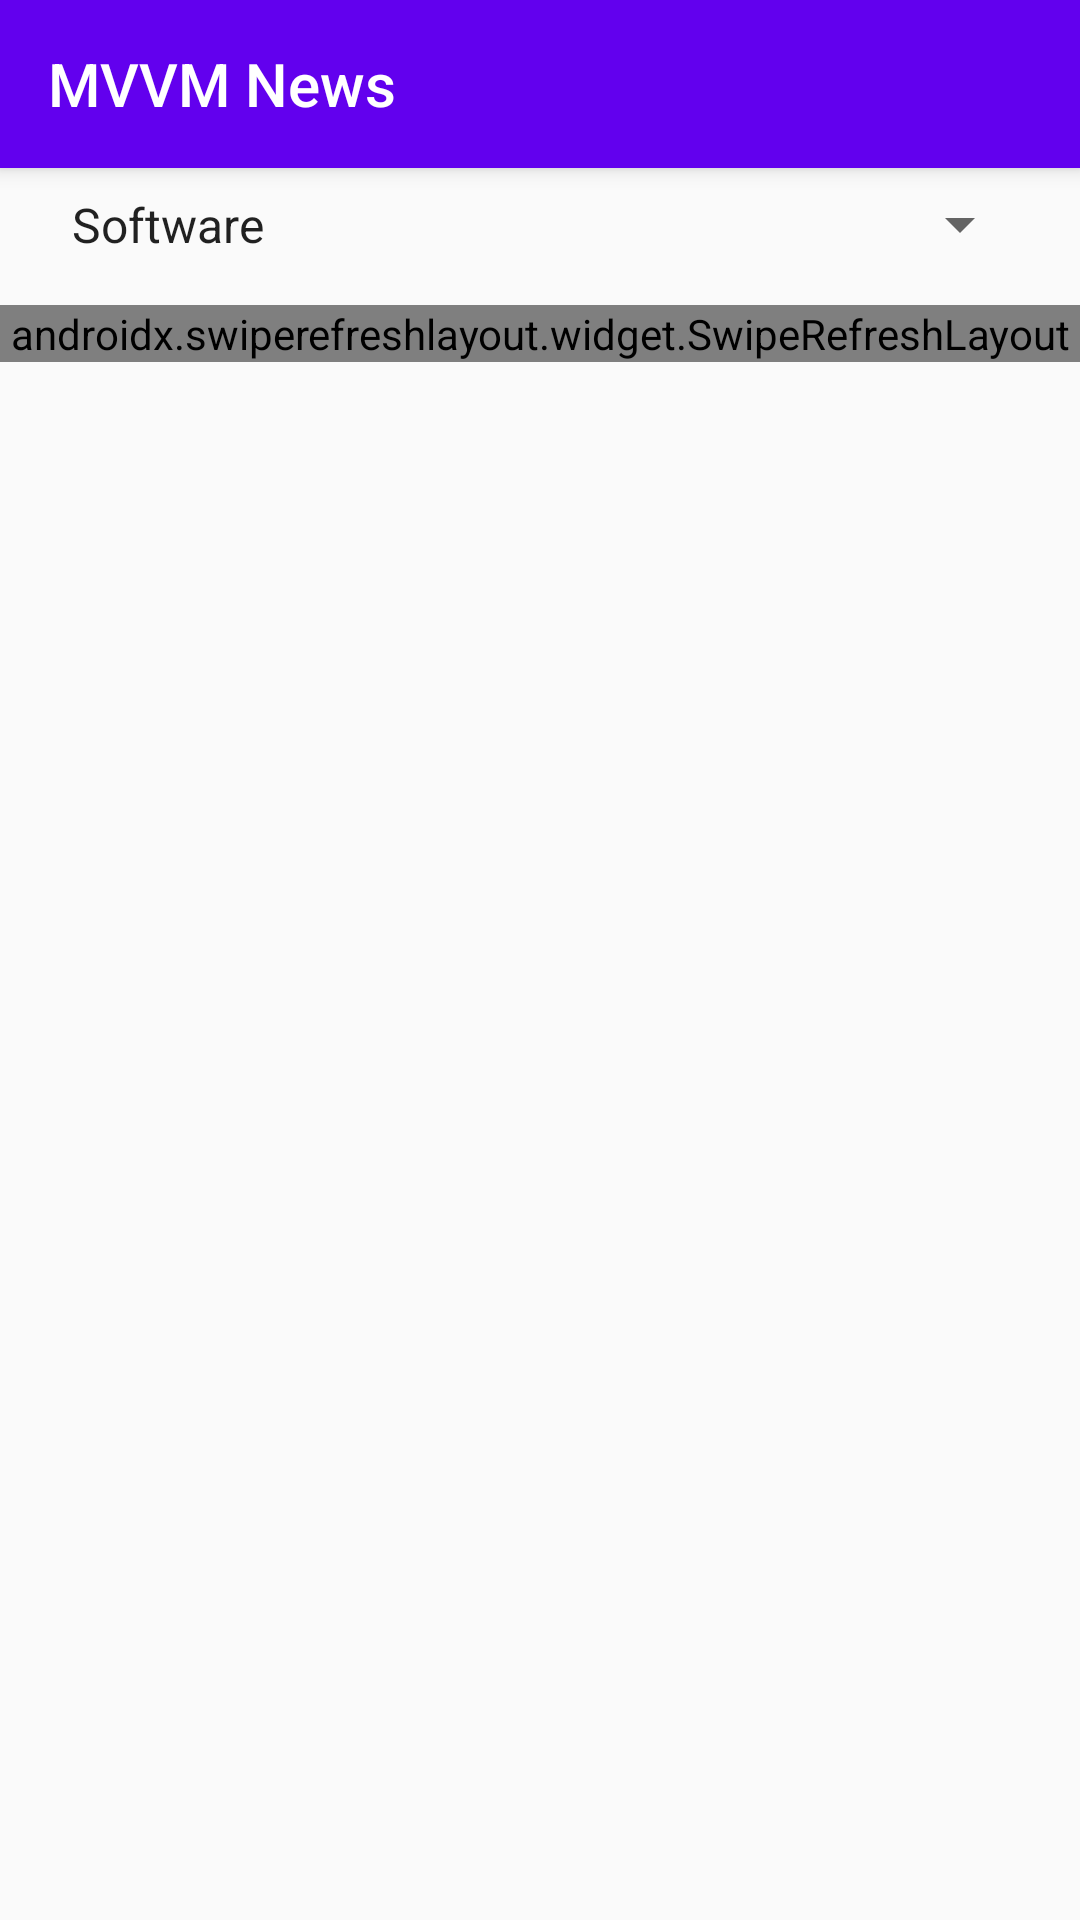

Android layout source for this screen:
<!-- AndroidManifest.xml: activity theme AppTheme.NoActionBar -->
<!-- res/layout/activity_newsfeed.xml -->
<?xml version="1.0" encoding="utf-8"?>
<androidx.coordinatorlayout.widget.CoordinatorLayout xmlns:android="http://schemas.android.com/apk/res/android"
    xmlns:app="http://schemas.android.com/apk/res-auto"
    xmlns:tools="http://schemas.android.com/tools"
    android:layout_width="match_parent"
    android:layout_height="match_parent"
    tools:context=".NewsfeedActivity">

    <com.google.android.material.appbar.AppBarLayout
        android:layout_width="match_parent"
        android:layout_height="wrap_content">

        <androidx.appcompat.widget.Toolbar
            android:id="@+id/toolbar"
            android:layout_width="match_parent"
            app:title="@string/title_newsfeed"
            app:titleTextColor="@android:color/white"
            android:layout_height="?attr/actionBarSize" />

    </com.google.android.material.appbar.AppBarLayout>

    <LinearLayout
        app:layout_behavior="com.google.android.material.appbar.AppBarLayout$ScrollingViewBehavior"
        android:layout_width="match_parent"
        android:layout_height="match_parent"
        android:orientation="vertical">

        <Spinner
            android:id="@+id/spinner_topics"
            android:layout_marginStart="@dimen/middle"
            android:layout_marginEnd="@dimen/middle"
            android:layout_marginBottom="@dimen/small"
            android:paddingTop="@dimen/small"
            android:paddingBottom="@dimen/small"
            android:layout_width="match_parent"
            android:layout_height="wrap_content"
            android:entries="@array/topics"/>

        <androidx.swiperefreshlayout.widget.SwipeRefreshLayout
            android:id="@+id/swipe_refresh"
            android:layout_width="match_parent"
            android:layout_height="wrap_content">

            <androidx.recyclerview.widget.RecyclerView
                android:id="@+id/rv_news"
                android:layout_width="match_parent"
                android:paddingStart="@dimen/middle"
                android:paddingEnd="@dimen/middle"
                android:layout_height="wrap_content"
                app:layoutManager="androidx.recyclerview.widget.LinearLayoutManager"/>

        </androidx.swiperefreshlayout.widget.SwipeRefreshLayout>

    </LinearLayout>

</androidx.coordinatorlayout.widget.CoordinatorLayout>
<!-- resources referenced by this layout -->
<resources>
  <string-array name="topics">
          <item>@string/topic_name_soft</item>
          <item>@string/topic_name_security</item>
          <item>@string/topic_name_cinema</item>
          <item>@string/topic_name_sport</item>
          <item>@string/topic_name_politics</item>
      </string-array>
  <dimen name="middle">16dp</dimen>
  <dimen name="small">8dp</dimen>
  <string name="title_newsfeed">MVVM News</string>
  <style name="AppTheme.NoActionBar">
          <item name="windowActionBar">false</item>
          <item name="windowNoTitle">true</item>
      </style>
  <string name="topic_name_soft">Software</string>
  <string name="topic_name_security">Cybersecurity</string>
  <string name="topic_name_cinema">Cinema</string>
  <string name="topic_name_sport">Sport</string>
  <string name="topic_name_politics">Politics</string>
</resources>
